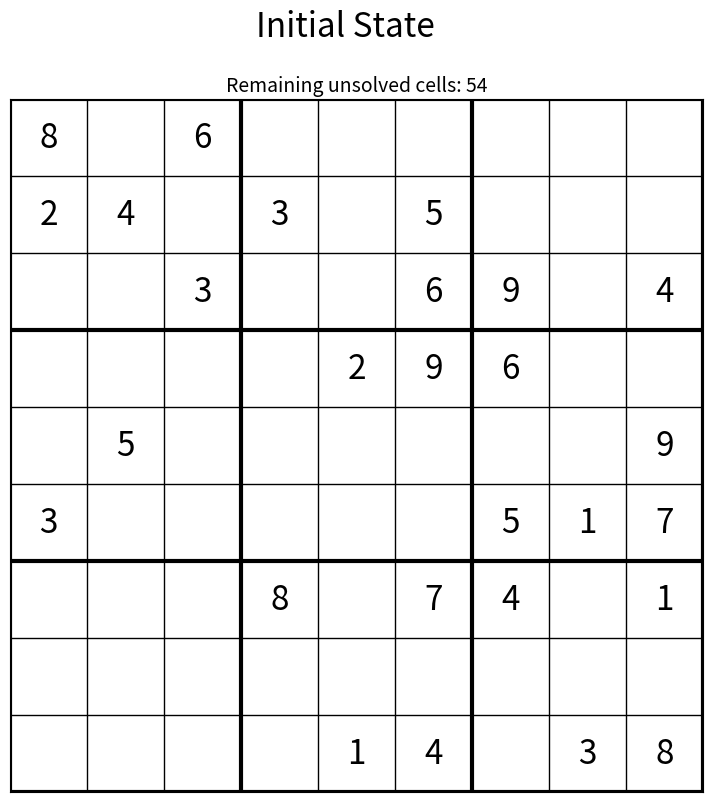
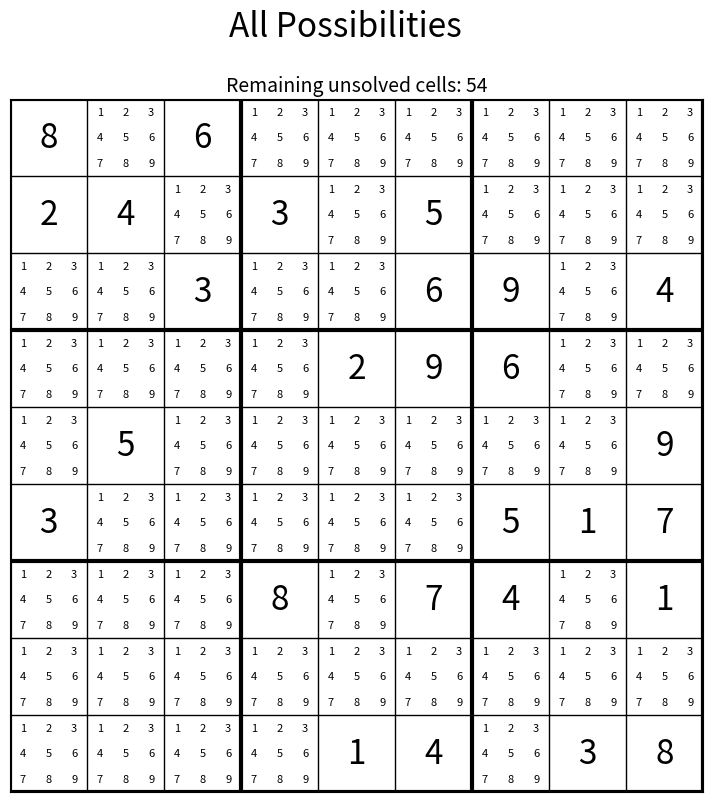
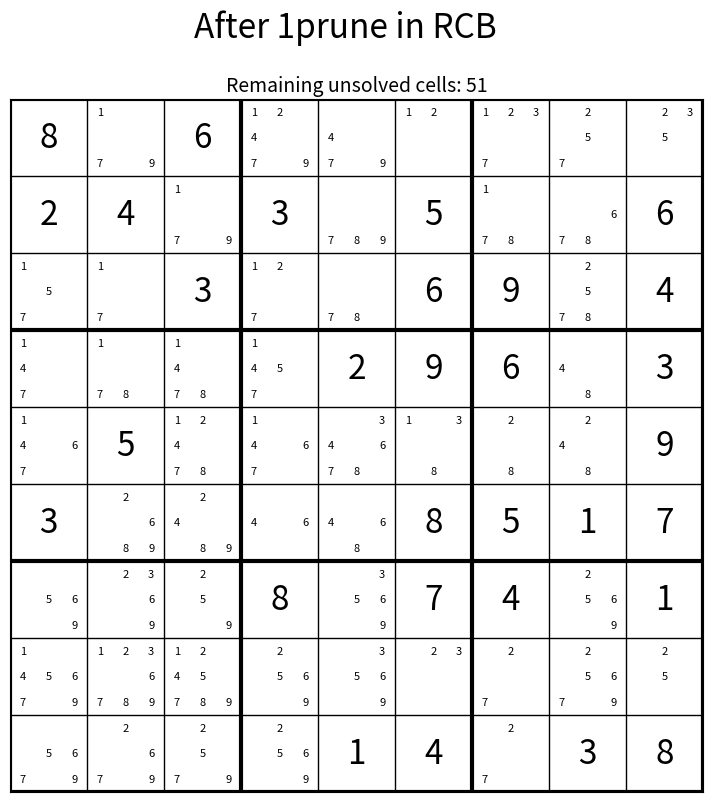
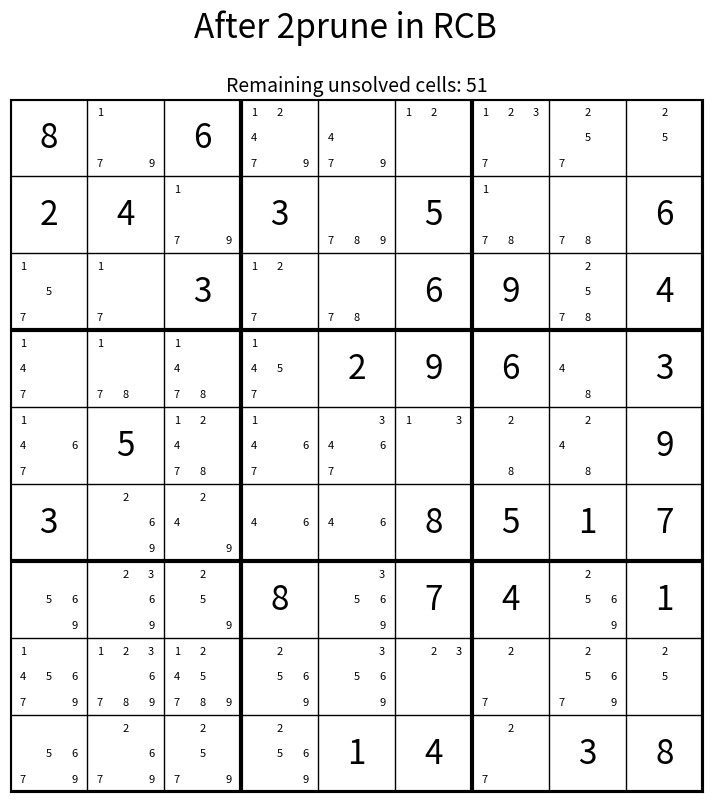
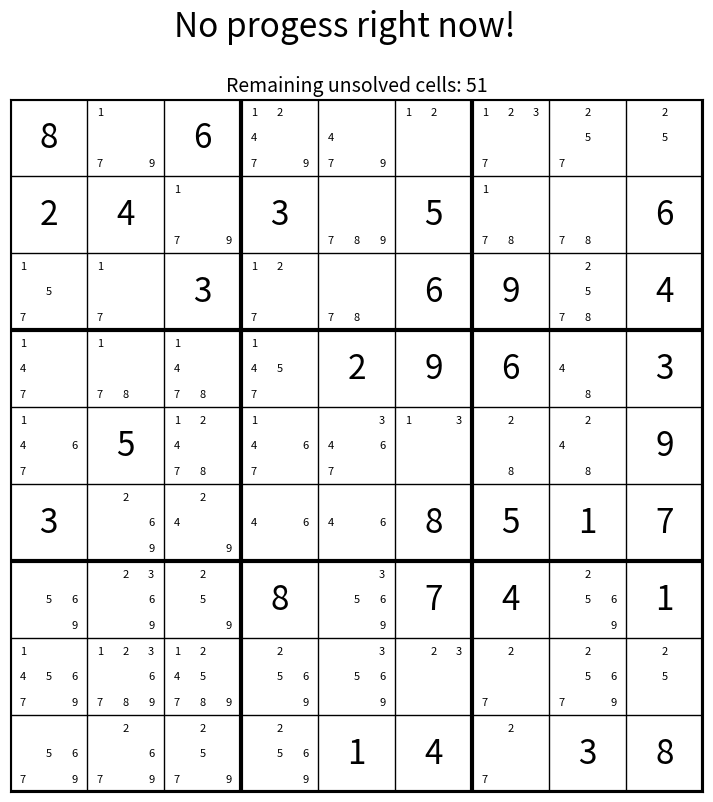

Write the Python code that produced these figures, in order.
# to copy nested list
from copy import deepcopy

# to draw the Sudoku in graphic
import matplotlib.pyplot as plt

# the class of single cell:
# __init__ with the possibilities
# Cell.solved
# Cell.value
# Cell.len
# Cell.repr
class Cell:

    row: int
    column: int
    block: int
    p: set[int]
    
    def __init__(self, r, c, possibilities=None):
        self.row = r
        self.column = c
        self.block = ((r - 1) // 3) * 3 + ((c - 1) // 3) + 1

        if possibilities is None:
            possibilities = {1,2,3,4,5,6,7,8,9}

        self.p = set(possibilities)


        self.row = None
        self.column = None
        self.block = None

    def remove(self, n):
        self.p.discard(n)
        if len(self.p) == 0:
            print(f"The cell r: {self.row}, c: {self.column}")
            raise ValueError(f"No possibilities here!")

    def is_solved(self) -> bool:
        return len(self.p) == 1

    def value(self) -> int:
        return next(iter(self.p))

    def __len__(self):
        return len(self.p)

    def __repr__(self):
        return str(self.p)

# the group contains cells
class House:
    def __init__(self, house_type, index):
        self.house_type = house_type
        self.index = index
        self.cells = []

    def add(self, cell):
        self.cells.append(cell)

    def remove(self, cell):
        self.cells.remove(cell)

    def __iter__(self):
        return iter(self.cells)

    def __len__(self):
        return len(self.cells)

    def __repr__(self):
        return f"{self.house_type} {self.index}"


# the class of Sudoku grid
# __init__ with multiline str
# function to show_stage_in_str
# function to show_stage_in_graphic
# function to show_progress_in_graphic
class Sudoku:

    grid: list[list[Cell]]
    unsolved: House

    def __init__(self, text: str):

        self.grid = []
        self.unsolved = House("Unsolved", 0)

        # Instanciate RCB houses
        self.rows = [House("Row", i) for i in range(9)]
        self.columns = [House("Column", i) for i in range(9)]
        self.blocks = [House("Block", i) for i in range(9)]


        # Instanciate cells, 
        lines = text.strip().splitlines()

        for r, line in enumerate(lines):
            row = []
            for c, ch in enumerate(line):
                n = int(ch)
                if n == 0:
                    cell = Cell(r, c)
                    self.unsolved.add(cell)
                else:
                    cell = Cell(r, c, {n})

                # assign RCB houses to the cell's attributes
                cell.row = self.rows[r]
                cell.column = self.columns[c]
                block_index = (r // 3) * 3 + (c // 3)
                cell.block = self.blocks[block_index]

                # assign RCB peers houses to the cell's attributes


                # add cell into RCB houses
                self.rows[r].add(cell)
                self.columns[c].add(cell)
                self.blocks[block_index].add(cell)

                row.append(cell)

            self.grid.append(row)
        
        # Instanciate peers houses
        for r in range(9):
            for c in range(9):
                cell = self.grid[r][c]

                block_index = (r // 3) * 3 + (c // 3)

                row_peers = House("Row Peers", str(r * 10 + c))
                column_peers = House("Colume Peers", str(r * 10 + c))
                block_peers = House("Block Peers", block_index)
                
                for peer in self.rows[r]:
                    row_peers.add(peer)
                row_peers.remove(cell)
                cell.row_peers = row_peers

                for peer in self.columns[c]:
                    column_peers.add(peer)
                column_peers.remove(cell)
                cell.column_peers = column_peers

                block_index = (r // 3) * 3 + (c // 3)
                for peer in self.blocks[block_index]:
                    block_peers.add(peer)
                block_peers.remove(cell)
                cell.block_peers = block_peers

    def show_progress_in_str(self):

        # add edge
        print("-" * 25)
        for r, row in enumerate(self.grid):

            # horizontal separators
            if r in (3, 6):
                print("-" * 25)

            line = []

            # add edge
            line.append("|")

            for c, cell in enumerate(row):

                # vertical separators
                if c in (3, 6):
                    line.append("|")

                if cell.is_solved():
                    line.append(str(cell.value()))
                else:
                    line.append(".")

            # add edge
            line.append("|")

            print(" ".join(line))

        # add adge
        print("-" * 25)
        print("")


    def show_stage_in_graphic(self):
        fig, ax = plt.subplots(figsize=(6, 6))
        # grid lines
        for i in range(10):
            linewidth = 3 if i % 3 == 0 else 1
            # horizontal
            ax.plot([0, 9], [i, i], linewidth=linewidth)
            # vertical
            ax.plot([i, i], [0, 9], linewidth=linewidth)
        # numbers
        for r in range(9):
            for c in range(9):
                cell = self.grid[r][c]
                if cell.is_solved():
                    ax.text(
                        c + 0.5,
                        8.5 - r,
                        str(cell.value()),
                        ha="center",
                        va="center",
                        fontsize=20
                    )
        ax.set_xlim(0, 9)
        ax.set_ylim(0, 9)
        ax.set_xticks([])
        ax.set_yticks([])
        ax.set_aspect("equal")
        plt.show() 

    def show_progress_in_graphic(self, title, show_p=True):
        fig, ax = plt.subplots(figsize=(9, 9))
        fig.suptitle(title, fontsize=24)
        ax.set_title(
            f"Remaining unsolved cells: {len(self.unsolved)}",
            fontsize=14
        )
        # draw grid lines
        for i in range(10):
            linewidth = 3 if i % 3 == 0 else 1
            # horizontal
            ax.plot([0, 9], [i, i], color="black", linewidth=linewidth)
            # vertical
            ax.plot([i, i], [0, 9], color="black", linewidth=linewidth)
        # draw cells
        for r in range(9):
            for c in range(9):
                cell = self.grid[r][c]
                x0 = c
                y0 = 8 - r
                # solved cell
                if cell.is_solved():
                    ax.text(
                        x0 + 0.5,
                        y0 + 0.5,
                        str(cell.value()),
                        ha="center",
                        va="center",
                        fontsize=24
                    )
                # candidate numbers
                elif show_p:
                    for n in range(1, 10):
                        if n in cell.p:
                            # mini-grid position
                            sub_r = (n - 1) // 3
                            sub_c = (n - 1) % 3
                            x = x0 + (sub_c + 0.5) / 3
                            y = y0 + 1 - (sub_r + 0.5) / 3
                            ax.text(
                                x,
                                y,
                                str(n),
                                ha="center",
                                va="center",
                                fontsize=8
                            )
        ax.set_xlim(0, 9)
        ax.set_ylim(0, 9)
        ax.set_xticks([])
        ax.set_yticks([])
        ax.set_aspect("equal")
        plt.show()



    # prune in RCB: remove all the numbers occurs at 
    # the same row, column and block, for all cells
    # in unsolved list.
    # if any unsolved cell become solved then remove it
    # from unsolved cells and return true
    def prune_in_RCB(self):
        # index of newly solved cells
        newly_solved = []
        p_removed = False

        # for each unsolved cells
        for index, question_cell in enumerate(self.unsolved):
            
            # remove the number of solved cells from possibilities
            for cell in question_cell.row_peers:
                if cell.is_solved(): 
                    p_len = len(question_cell.p)
                    question_cell.remove(cell.value())
                    if p_len != len(question_cell):
                        p_removed = True

            for cell in question_cell.column_peers:
                if cell.is_solved(): 
                    p_len = len(question_cell.p)
                    question_cell.remove(cell.value())
                    if p_len != len(question_cell):
                        p_removed = True

            for cell in question_cell.block_peers:
                if cell.is_solved():
                    p_len = len(question_cell.p)
                    question_cell.remove(cell.value())
                    if p_len != len(question_cell):
                        p_removed = True

            # if possibility has been removed then
            if p_removed:

                # if the question_cell has newly solved then
                # save the index of newly solved cells
                if len(question_cell.p) == 1:
                    newly_solved.append(question_cell)

        # remove solved cells from unsolved list
        for cell in newly_solved:
            self.unsolved.remove(cell)

        return p_removed

def main():
    # example of Sudoku str
    puzzle1 = """
530070000
600195000
098000060
800760003
400853001
700920006
060037284
000419605
000080079
"""

    puzzle2 = """
806000000
240305000
003006904
000029600
050000009
300000517
000807401
000000000
000014038
"""

    # Process of solving
    # instanciate a Sudoku
    game = Sudoku(puzzle2)

    # 1st step: show the initial state
    game.show_progress_in_graphic("Initial State", False)
    # show all the possibilities
    game.show_progress_in_graphic("All Possibilities")

    # 2nd step: prune in RCB
    step = 1
    while game.prune_in_RCB():
        title = "After " + str(step) + "prune in RCB"
        game.show_progress_in_graphic(title)
        step += 1
        # Is there any cell unsolved
        if not len(game.unsolved):
            game.show_progress_in_graphic("Sudoku has been solved!")
            return True

    game.show_progress_in_graphic("No progess right now!")
    return False

if __name__ == "__main__":
    main()
